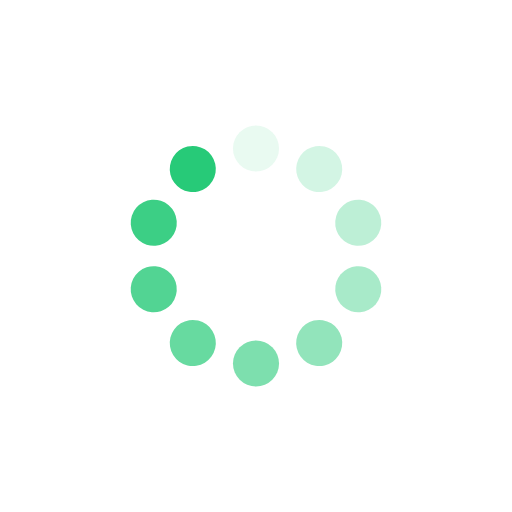
t = 0.00 s
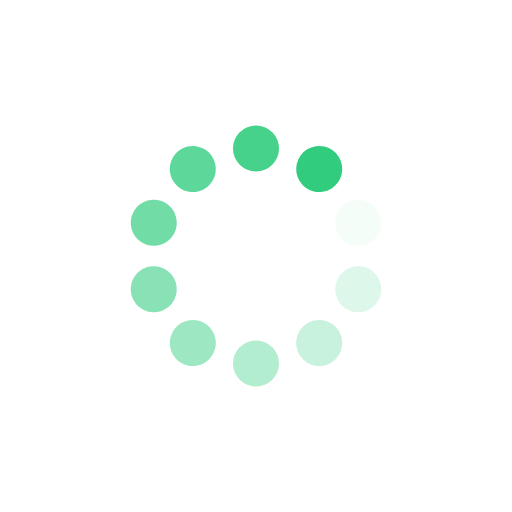
t = 0.26 s
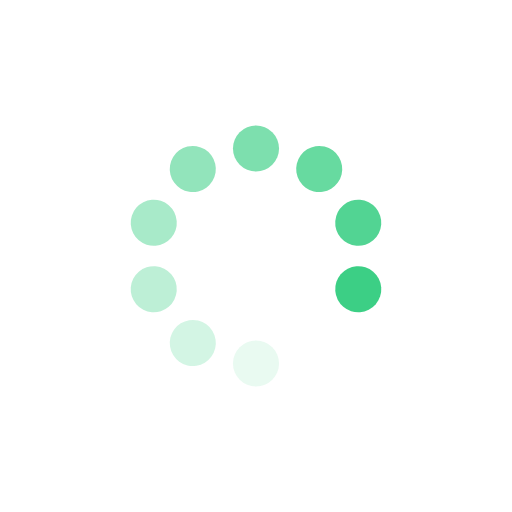
t = 0.51 s
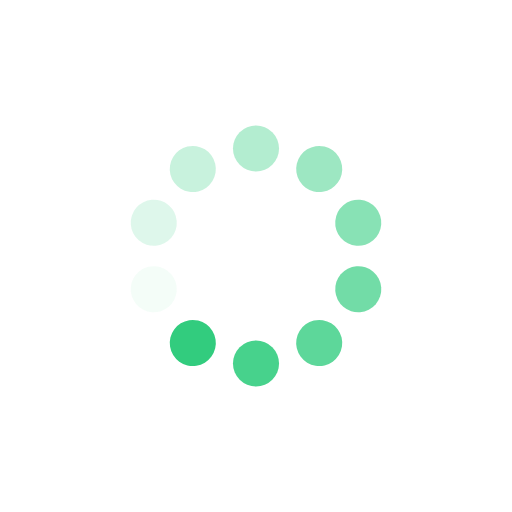
t = 0.77 s

The animated SVG that drew these frames (rendered in a browser with its animation timeline set to each time). Animation: 10 SMIL elements (animate=10); one cycle of 1.02 s, repeats indefinitely.

<?xml version="1.0" encoding="utf-8"?>
<svg xmlns="http://www.w3.org/2000/svg" xmlns:xlink="http://www.w3.org/1999/xlink" style="margin: auto; background: none; display: block; shape-rendering: auto;" width="197px" height="197px" viewBox="0 0 100 100" preserveAspectRatio="xMidYMid">
<g transform="rotate(0 50 50)">
  <rect x="45.5" y="24.5" rx="4.5" ry="4.5" width="9" height="9" fill="#27ca78">
    <animate attributeName="opacity" values="1;0" keyTimes="0;1" dur="1.0204081632653061s" begin="-0.9183673469387754s" repeatCount="indefinite"></animate>
  </rect>
</g><g transform="rotate(36 50 50)">
  <rect x="45.5" y="24.5" rx="4.5" ry="4.5" width="9" height="9" fill="#27ca78">
    <animate attributeName="opacity" values="1;0" keyTimes="0;1" dur="1.0204081632653061s" begin="-0.8163265306122448s" repeatCount="indefinite"></animate>
  </rect>
</g><g transform="rotate(72 50 50)">
  <rect x="45.5" y="24.5" rx="4.5" ry="4.5" width="9" height="9" fill="#27ca78">
    <animate attributeName="opacity" values="1;0" keyTimes="0;1" dur="1.0204081632653061s" begin="-0.7142857142857142s" repeatCount="indefinite"></animate>
  </rect>
</g><g transform="rotate(108 50 50)">
  <rect x="45.5" y="24.5" rx="4.5" ry="4.5" width="9" height="9" fill="#27ca78">
    <animate attributeName="opacity" values="1;0" keyTimes="0;1" dur="1.0204081632653061s" begin="-0.6122448979591836s" repeatCount="indefinite"></animate>
  </rect>
</g><g transform="rotate(144 50 50)">
  <rect x="45.5" y="24.5" rx="4.5" ry="4.5" width="9" height="9" fill="#27ca78">
    <animate attributeName="opacity" values="1;0" keyTimes="0;1" dur="1.0204081632653061s" begin="-0.5102040816326531s" repeatCount="indefinite"></animate>
  </rect>
</g><g transform="rotate(180 50 50)">
  <rect x="45.5" y="24.5" rx="4.5" ry="4.5" width="9" height="9" fill="#27ca78">
    <animate attributeName="opacity" values="1;0" keyTimes="0;1" dur="1.0204081632653061s" begin="-0.4081632653061224s" repeatCount="indefinite"></animate>
  </rect>
</g><g transform="rotate(216 50 50)">
  <rect x="45.5" y="24.5" rx="4.5" ry="4.5" width="9" height="9" fill="#27ca78">
    <animate attributeName="opacity" values="1;0" keyTimes="0;1" dur="1.0204081632653061s" begin="-0.3061224489795918s" repeatCount="indefinite"></animate>
  </rect>
</g><g transform="rotate(252 50 50)">
  <rect x="45.5" y="24.5" rx="4.5" ry="4.5" width="9" height="9" fill="#27ca78">
    <animate attributeName="opacity" values="1;0" keyTimes="0;1" dur="1.0204081632653061s" begin="-0.2040816326530612s" repeatCount="indefinite"></animate>
  </rect>
</g><g transform="rotate(288 50 50)">
  <rect x="45.5" y="24.5" rx="4.5" ry="4.5" width="9" height="9" fill="#27ca78">
    <animate attributeName="opacity" values="1;0" keyTimes="0;1" dur="1.0204081632653061s" begin="-0.1020408163265306s" repeatCount="indefinite"></animate>
  </rect>
</g><g transform="rotate(324 50 50)">
  <rect x="45.5" y="24.5" rx="4.5" ry="4.5" width="9" height="9" fill="#27ca78">
    <animate attributeName="opacity" values="1;0" keyTimes="0;1" dur="1.0204081632653061s" begin="0s" repeatCount="indefinite"></animate>
  </rect>
</g>
<!-- [ldio] generated by https://loading.io/ --></svg>
